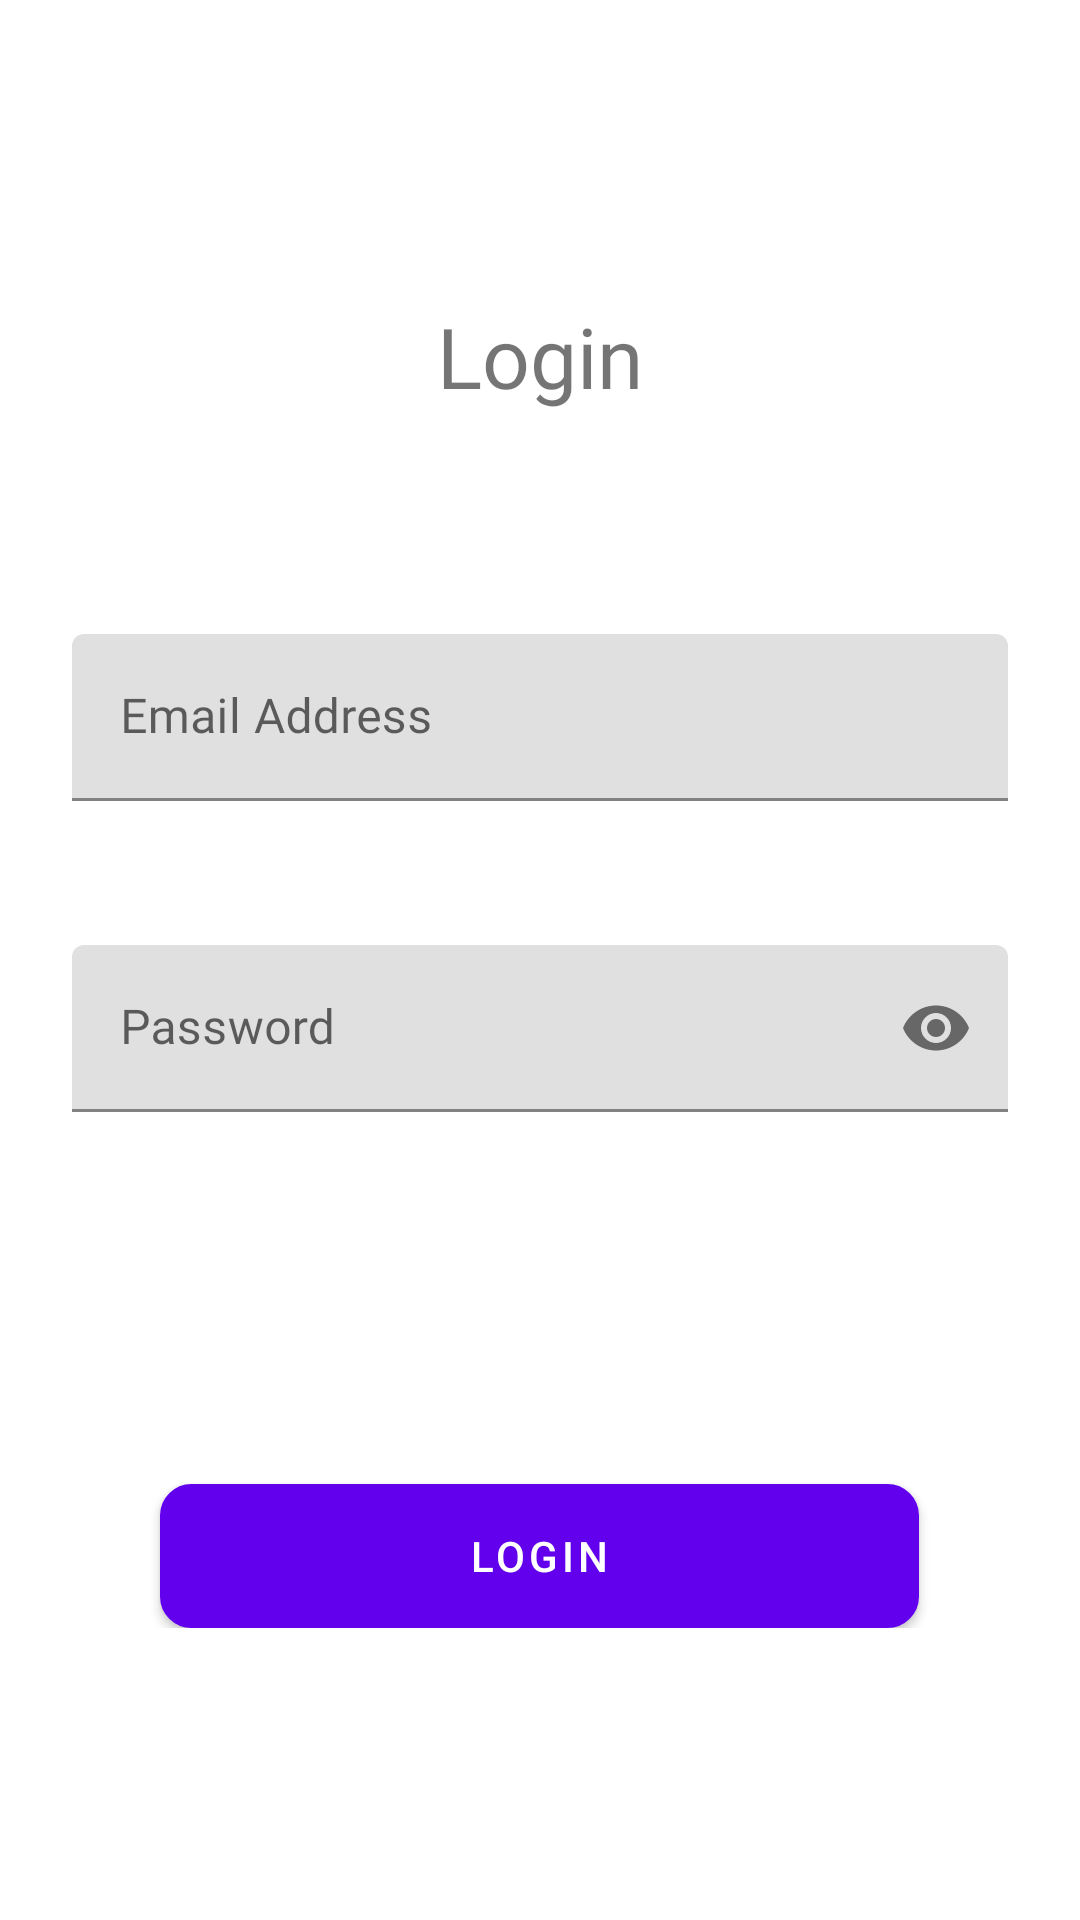

Write the Android layout XML for this screen, with the resource values it uses.
<!-- AndroidManifest.xml: application theme Theme.Local_Storage_team_2 -->
<!-- res/layout/activity_login.xml -->
<?xml version="1.0" encoding="utf-8"?>
<androidx.constraintlayout.widget.ConstraintLayout xmlns:android="http://schemas.android.com/apk/res/android"
    xmlns:app="http://schemas.android.com/apk/res-auto"
    xmlns:tools="http://schemas.android.com/tools"
    android:layout_width="match_parent"
    android:layout_height="match_parent"
    tools:context=".SignUpActivity">


    <androidx.appcompat.widget.LinearLayoutCompat
        android:id="@+id/top"
        android:layout_width="match_parent"
        android:layout_height="wrap_content"
        app:layout_constraintTop_toTopOf="parent"
        android:layout_marginTop="100dp"
        android:orientation="vertical">

        <com.google.android.material.textview.MaterialTextView
            android:layout_width="match_parent"
            android:layout_height="wrap_content"
            android:textSize="28sp"
            android:fontFamily="@font/roboto_bold"
            android:textAlignment="center"
            android:text="@string/login_tv">

        </com.google.android.material.textview.MaterialTextView>


        <com.google.android.material.textfield.TextInputLayout
            android:layout_width="match_parent"
            android:layout_height="wrap_content"
            android:padding="24dp"
            android:layout_marginTop="50dp">

            <com.google.android.material.textfield.TextInputEditText
                android:id="@+id/email_address_et"
                android:layout_width="match_parent"
                android:layout_height="wrap_content"
                android:fontFamily="@font/roboto_thin"
                android:hint="@string/email_address_hint"
                android:inputType="textEmailAddress"/>
        </com.google.android.material.textfield.TextInputLayout>

        <com.google.android.material.textfield.TextInputLayout
            android:layout_width="match_parent"
            android:layout_height="wrap_content"
            app:passwordToggleEnabled="true"
            android:padding="24dp">

            <com.google.android.material.textfield.TextInputEditText
                android:id="@+id/passwordEt"
                android:layout_width="match_parent"
                android:layout_height="wrap_content"
                android:fontFamily="@font/roboto_thin"
                android:hint="@string/password_hint"
                android:inputType="textPassword"/>
        </com.google.android.material.textfield.TextInputLayout>

        <com.google.android.material.button.MaterialButton
            android:id="@+id/btnLogin"
            android:layout_width="253dp"
            android:layout_height="wrap_content"
            android:layout_marginTop="100dp"
            android:text="@string/login_btn"
            android:background="@drawable/button_rounded_corner"
            android:layout_gravity="center_horizontal"/>

    </androidx.appcompat.widget.LinearLayoutCompat>

</androidx.constraintlayout.widget.ConstraintLayout>
<!-- resources referenced by this layout -->
<resources>
  <!-- drawable button_rounded_corner (drawable-v24) -->
  <?xml version="1.0" encoding="utf-8"?>
  <selector xmlns:android="http://schemas.android.com/apk/res/android">
      <item>
          <shape android:shape="rectangle">
              <corners android:radius="10dp" />
              <stroke android:width="1dip" android:color="@color/purple_200" />
              <gradient android:angle="-90" android:endColor="@color/purple_200"
                  android:startColor="@color/purple_200" />
          </shape>
      </item>
  </selector>
  <string name="email_address_hint">Email Address</string>
  <string name="login_btn">Login</string>
  <string name="login_tv">Login</string>
  <string name="password_hint">Password</string>
  <style name="Theme.Local_Storage_team_2" parent="Theme.MaterialComponents.DayNight.DarkActionBar">
          
          <item name="colorPrimary">@color/purple_500</item>
          <item name="colorPrimaryVariant">@color/purple_700</item>
          <item name="colorOnPrimary">@color/white</item>
          
          <item name="colorSecondary">@color/teal_200</item>
          <item name="colorSecondaryVariant">@color/teal_700</item>
          <item name="colorOnSecondary">@color/black</item>
          
          <item name="android:statusBarColor" tools:targetApi="l">?attr/colorPrimaryVariant</item>
          
      </style>
  <!-- not gathered from this repository: default colours our renderer supplied (Android Studio template values) -->
  <color name="purple_200">#FFBB86FC</color>
  <color name="purple_500">#FF6200EE</color>
  <color name="purple_700">#FF3700B3</color>
  <color name="teal_200">#FF03DAC5</color>
  <color name="teal_700">#FF018786</color>
  <color name="black">#FF000000</color>
  <color name="white">#FFFFFFFF</color>
</resources>
